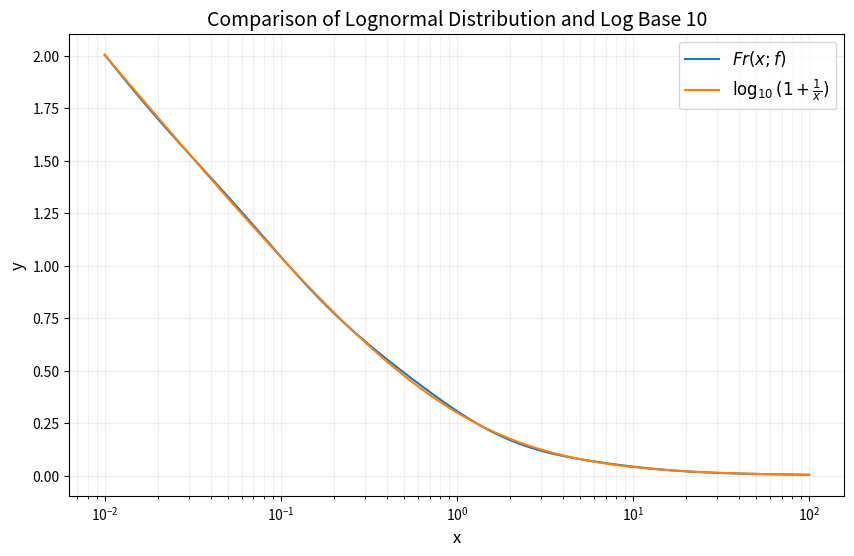

The script that saved this image:
import numpy as np
from scipy.stats import lognorm
import matplotlib.pyplot as plt

def integral_sum(x, n_terms=100):
    result = 0
    for n in range(-n_terms, n_terms + 1):
        a = x * 10**n
        b = (x + 1) * 10**n
        result += lognorm.cdf(b, s=1) - lognorm.cdf(a, s=1)
    return result

# Create x values (avoiding x=0)
x = np.logspace(-2, 2, 1000)

# Calculate y values for both functions
y1 = [integral_sum(xi) for xi in x]
y2 = np.log10(1 + 1/x)  

# Create the plot
plt.figure(figsize=(10, 6))
plt.plot(x, y1, label=r'$Fr(x;f)$')
plt.plot(x, y2, label=r'$\log_{10}(1+\frac{1}{x})$')  # Changed label to reflect log10

# Set scale to logarithmic for x-axis
plt.xscale('log')

# Add labels and title with larger font size
plt.xlabel('x', fontsize=12)
plt.ylabel('y', fontsize=12)
plt.title('Comparison of Lognormal Distribution and Log Base 10', fontsize=14)  # Updated title
plt.legend(fontsize=12)
plt.grid(True)

# Show the plot
plt.grid(True, which="both", ls="-", alpha=0.2)
plt.show()
